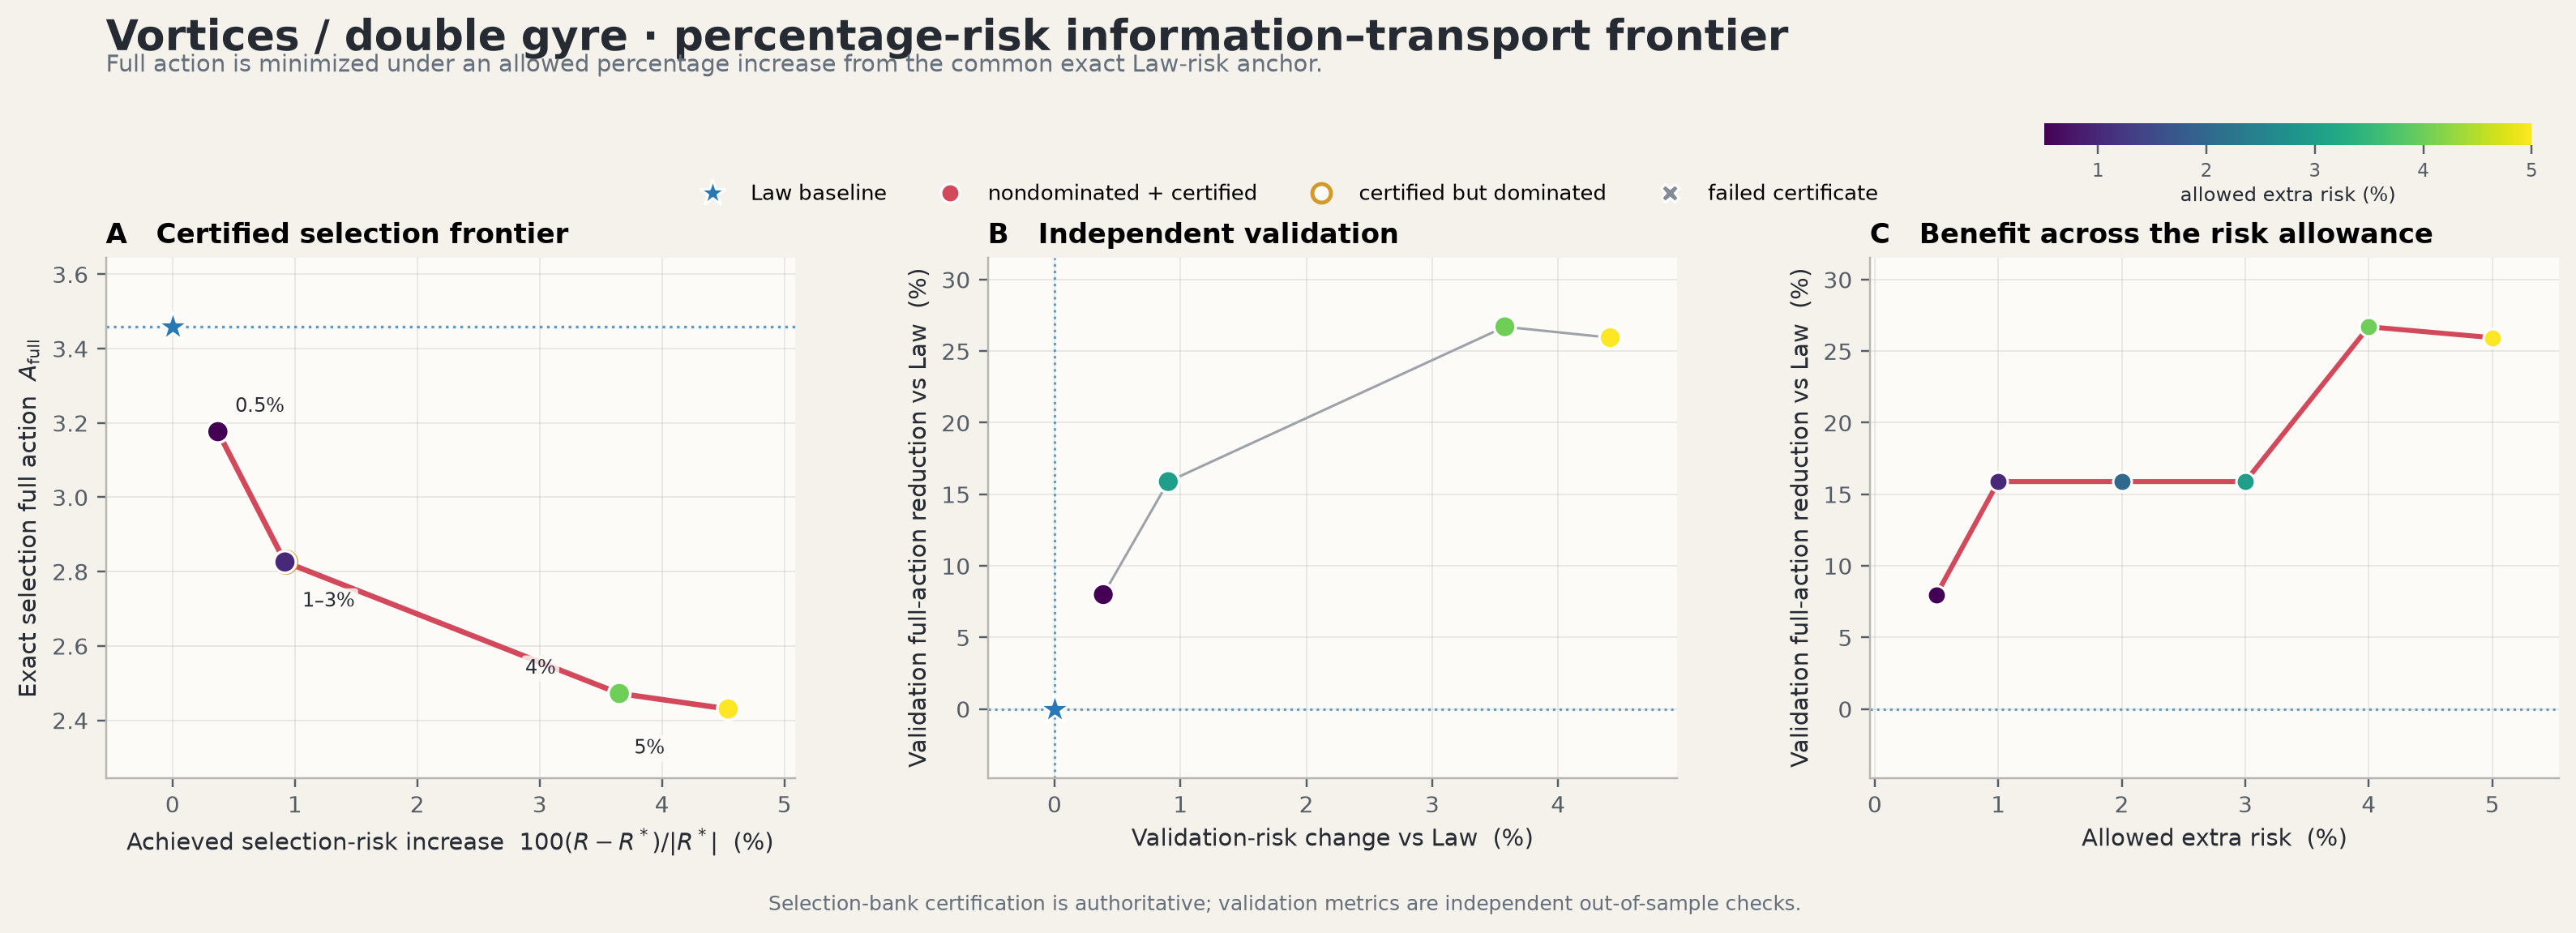

The data file committed next to this chart (first rows):
risk_allowance_percent, risk_allowance_fraction, epsilon_r, R_star, R_max, full_R_selection, full_R_excess_selection, full_R_slack_selection, full_A_selection, law_A_selection, full_certified, anchor_refinement_passes, law_R_validation, law_R_validation_se, law_A_validation, law_A_validation_se, law_valid_fraction, full_R_validation, full_R_validation_se, full_A_validation, full_A_validation_se, full_valid_fraction, validation_action_reduction, full_centers
0.5, 0.005, 0.0001919, 0.03839, 0.03858, 0.03853, 0.0001422, 4.971596616358542e-05, 3.176, 3.459, True, 0, 0.03838, 5.275010508247586e-05, 3.363, 0.06331, 1.0, 0.03853, 5.146770527546982e-05, 3.094, 0.0418, 1.0, 0.07993, [[1.0607532777326243, 0.3779189889963649…
1.0, 0.01, 0.0003839, 0.03839, 0.03877, 0.03874, 0.0003527, 3.1150629817712494e-05, 2.826, 3.459, True, 0, 0.03838, 5.27501050824759e-05, 3.363, 0.06331, 1.0, 0.03873, 4.788022217251651e-05, 2.829, 0.04122, 1.0, 0.1589, [[1.0548735620183505, 0.4025490311493107…
2.0, 0.02, 0.0007677, 0.03839, 0.03916, 0.03874, 0.0003527, 0.000415, 2.826, 3.459, True, 0, 0.03838, 5.2750105082475885e-05, 3.363, 0.06331, 1.0, 0.03873, 4.788022217251678e-05, 2.829, 0.04122, 1.0, 0.1589, [[1.0548735620183505, 0.4025490311493107…
3.0, 0.03, 0.001152, 0.03839, 0.03954, 0.03874, 0.0003527, 0.0007989, 2.826, 3.459, True, 0, 0.03838, 5.27501050824757e-05, 3.363, 0.06331, 1.0, 0.03873, 4.788022217251665e-05, 2.829, 0.04122, 1.0, 0.1589, [[1.0548735620183505, 0.4025490311493107…
4.0, 0.04, 0.001535, 0.03839, 0.03992, 0.03979, 0.001402, 0.0001338, 2.472, 3.459, True, 0, 0.03838, 5.2750105082475654e-05, 3.363, 0.06331, 1.0, 0.03975, 4.70789956221827e-05, 2.465, 0.02749, 1.0, 0.267, [[1.0703925060089838, 0.4266160461667172…
5.0, 0.05, 0.001919, 0.03839, 0.04031, 0.04013, 0.001743, 0.0001761, 2.43, 3.459, True, 0, 0.03838, 5.27501050824758e-05, 3.363, 0.06331, 1.0, 0.04007, 4.567621471806377e-05, 2.491, 0.0367, 1.0, 0.2594, [[1.0508550247862802, 0.4195851904242393…
